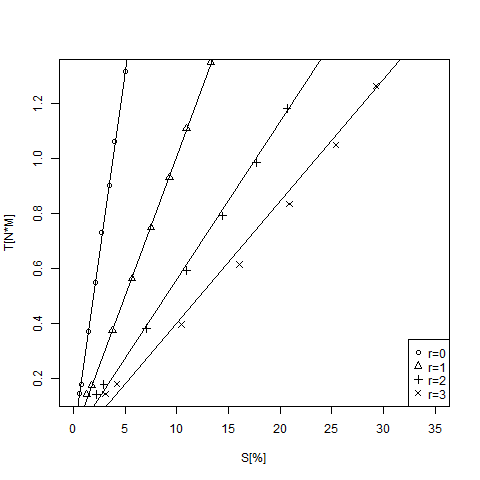

Values plotted in this chart, from the file beside it:
S[%], T, S[%], T, S[%], T, S[%], T
0.556, 1.45E-01, 1.278, 1.41E-01, 2.222, 0.142, 3.111, 1.43E-01
0.778, 1.79E-01, 1.778, 1.75E-01, 2.944, 0.1774, 4.222, 1.80E-01
1.444, 3.72E-01, 3.778, 3.75E-01, 7.056, 0.3825, 10.44, 3.97E-01
2.111, 5.51E-01, 5.667, 5.65E-01, 10.94, 0.5926, 16.06, 6.15E-01
2.722, 0.731, 7.5, 0.7508, 14.44, 0.7922, 20.89, 0.8357
3.444, 0.9033, 9.278, 0.9308, 17.72, 0.9858, 25.39, 1.05
4, 1.065, 10.94, 1.11, 20.67, 1.183, 29.28, 1.265
5.056, 1.317, 13.28, 1.352, 23.78, 1.392, 33.5, 1.52
